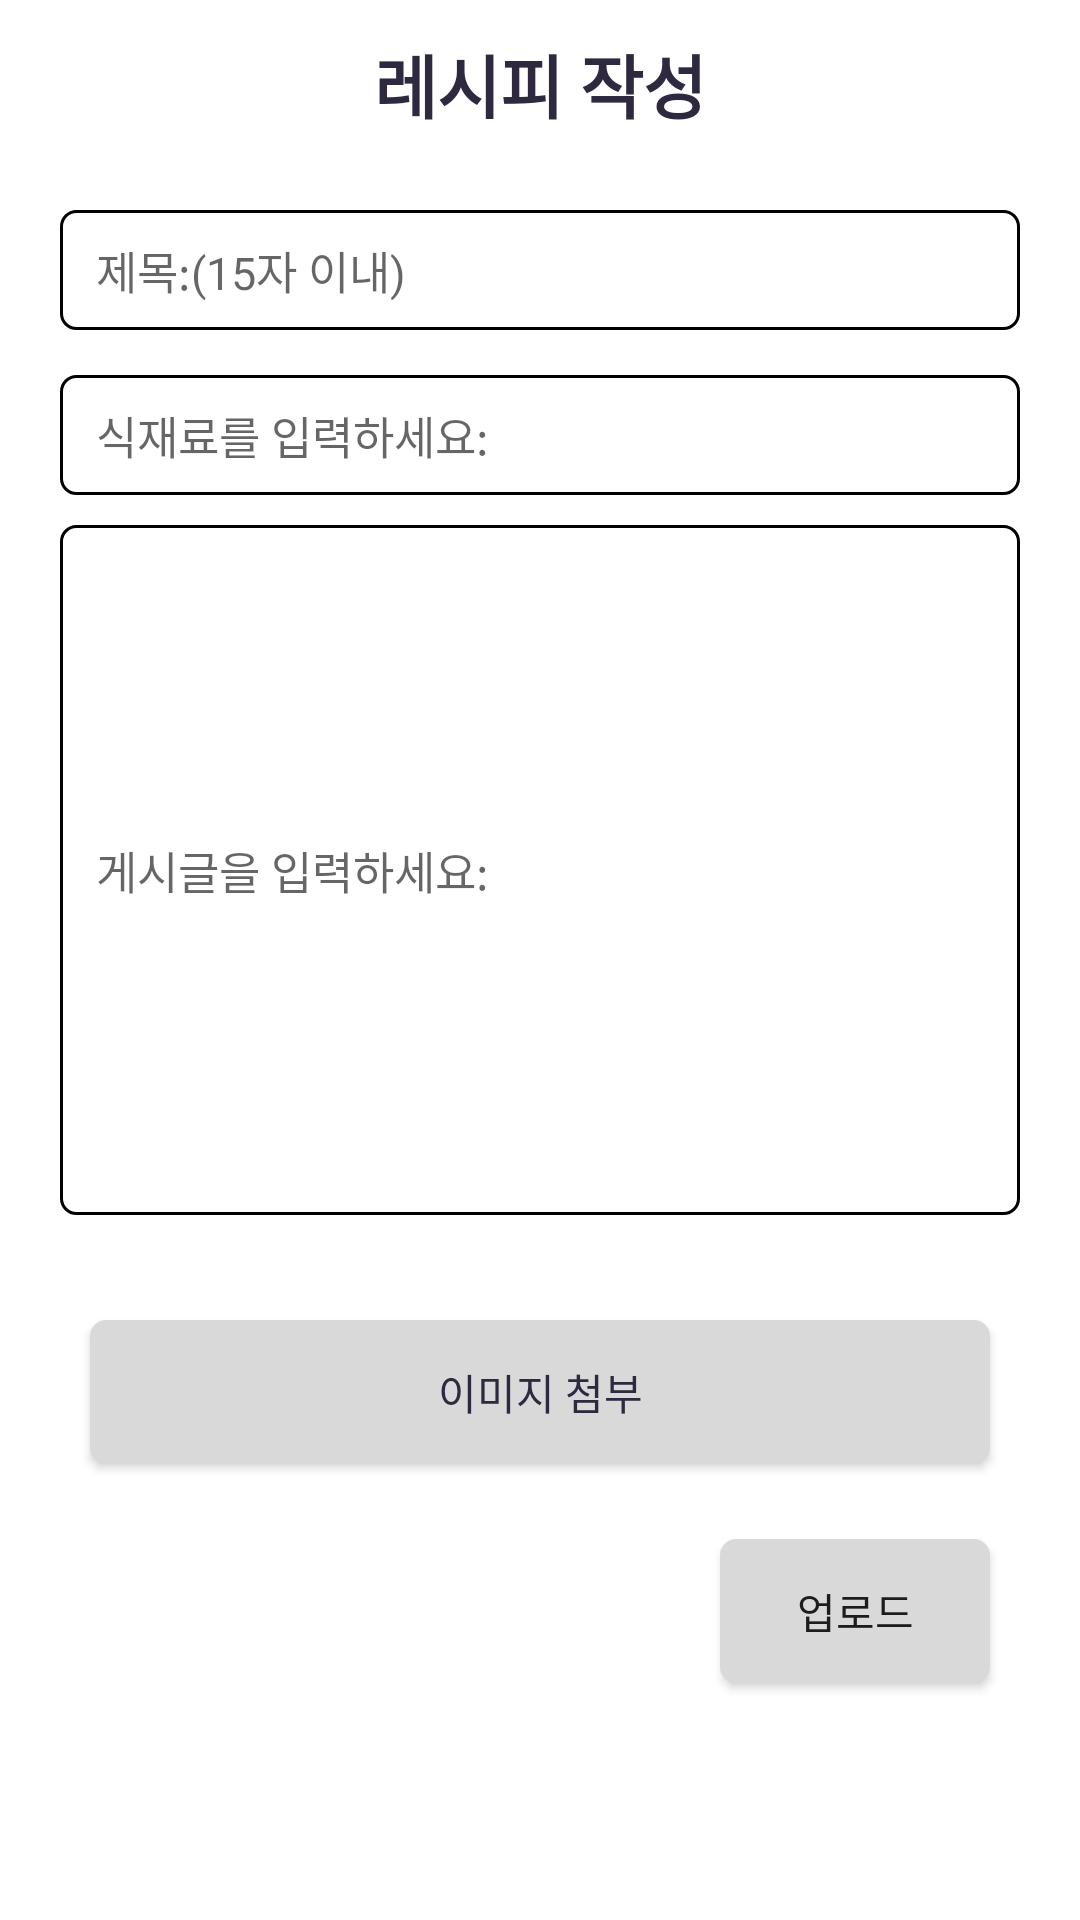

Android layout source for this screen:
<!-- AndroidManifest.xml: application theme Theme.Yorieter -->
<!-- res/layout/fragment_post.xml -->
<?xml version="1.0" encoding="utf-8"?>
<androidx.constraintlayout.widget.ConstraintLayout
    xmlns:android="http://schemas.android.com/apk/res/android"
    android:layout_width="match_parent"
    android:layout_height="match_parent"
    android:layout_gravity="center"
    xmlns:app="http://schemas.android.com/apk/res-auto"
    android:background="@color/ic_yorieter_background">

    
    <androidx.appcompat.widget.Toolbar
        android:id="@+id/layout_post_top"
        android:layout_width="match_parent"
        android:layout_height="wrap_content"
        android:background="@color/ic_yorieter_background"
        app:layout_constraintTop_toTopOf="parent">

    <TextView
        android:layout_width="wrap_content"
        android:layout_height="wrap_content"
        android:text="레시피 작성"
        android:textColor="@color/subColor5"
        android:textStyle="bold"
        android:textSize="23sp"
        android:layout_marginTop="8dp"
        android:layout_gravity="center"/>
    </androidx.appcompat.widget.Toolbar>

    
    <ScrollView
        android:layout_width="match_parent"
        android:layout_height="match_parent"
        android:layout_marginTop="55dp"
        app:layout_constraintTop_toBottomOf="@+id/layout_post_top">

        <androidx.constraintlayout.widget.ConstraintLayout
            android:id="@+id/postFragment"
            android:layout_width="match_parent"
            android:layout_height="match_parent">

            <androidx.constraintlayout.widget.Guideline
                android:id="@+id/guideline1"
                android:layout_width="wrap_content"
                android:layout_height="wrap_content"
                android:orientation="vertical"
                android:background="@color/ic_yorieter_background"
                app:layout_constraintGuide_percent="0.05" />

            <androidx.constraintlayout.widget.Guideline
                android:id="@+id/guideline2"
                android:layout_width="wrap_content"
                android:layout_height="wrap_content"
                android:orientation="vertical"
                android:background="@color/ic_yorieter_background"
                app:layout_constraintGuide_percent="0.95" />

            <EditText
                android:id="@+id/post_title"
                android:layout_width="320dp"
                android:layout_height="40dp"
                android:layout_marginStart="15dp"
                android:layout_marginTop="15dp"
                android:layout_marginEnd="15dp"
                android:background="@drawable/text_round"
                android:hint="제목:(15자 이내)"
                android:inputType="text"
                android:textSize="15dp"
                android:paddingLeft="12dp"
                app:layout_constraintEnd_toEndOf="@id/guideline2"
                app:layout_constraintStart_toStartOf="@id/guideline1"
                app:layout_constraintTop_toTopOf="parent" />

            <EditText
                android:id="@+id/post_ingredients"
                android:layout_width="320dp"
                android:layout_height="40dp"
                android:layout_marginStart="15dp"
                android:layout_marginTop="15dp"
                android:layout_marginEnd="15dp"
                android:background="@drawable/text_round"
                android:hint="식재료를 입력하세요: "
                android:inputType="text"
                android:textSize="15dp"
                android:paddingLeft="12dp"
                app:layout_constraintEnd_toEndOf="@id/guideline2"
                app:layout_constraintStart_toStartOf="@id/guideline1"
                app:layout_constraintTop_toBottomOf="@+id/post_title" />

            <EditText
                android:id="@+id/post_context"
                android:layout_width="320dp"
                android:layout_height="230dp"
                android:layout_marginTop="10dp"
                android:hint="게시글을 입력하세요:"
                android:textSize="15dp"
                android:imeOptions="actionNone"
                android:paddingLeft="12dp"
                android:background="@drawable/text_round"
                app:layout_constraintStart_toStartOf="@id/guideline1"
                app:layout_constraintEnd_toEndOf="@id/guideline2"
                android:layout_marginStart="15dp"
                android:layout_marginEnd="15dp"
                app:layout_constraintTop_toBottomOf="@+id/post_ingredients" />































            <LinearLayout
                android:id="@+id/layout_photo"
                android:layout_width="wrap_content"
                android:layout_height="wrap_content"
                app:layout_constraintTop_toBottomOf="@+id/post_context"
                app:layout_constraintStart_toStartOf="@id/guideline1"
                android:layout_marginStart="25dp"
                android:layout_marginTop="15dp">

            <ImageView
                android:id="@+id/recipe_img_iv"
                android:layout_width="80dp"
                android:layout_height="80dp"
                app:layout_constraintTop_toBottomOf="@+id/post_context"
                app:layout_constraintStart_toStartOf="@id/guideline1"
                android:layout_marginStart="25dp"
                android:layout_marginTop="15dp"
                android:visibility="gone"
                />
            </LinearLayout>
            <android.widget.Button
                android:id="@+id/add_img_btn"
                android:layout_width="300dp"
                android:layout_height="wrap_content"
                android:layout_gravity="center_horizontal"
                android:layout_margin="20dp"
                android:layout_marginEnd="10dp"
                android:background="@drawable/button_round"
                android:backgroundTint="@color/gray"
                android:text="이미지 첨부"
                android:textColor="@color/subColor5"
                app:layout_constraintStart_toStartOf="@id/guideline1"
                app:layout_constraintEnd_toEndOf="@id/guideline2"
                app:layout_constraintTop_toBottomOf="@+id/layout_photo" />

            <android.widget.Button
                android:id="@+id/add_post_btn"
                android:layout_width="90dp"
                android:layout_height="wrap_content"
                android:layout_marginTop="25dp"
                android:layout_marginBottom="15dp"
                android:background="@drawable/button_round"
                android:text="업로드"
                app:layout_constraintEnd_toEndOf="@+id/add_img_btn"
                app:layout_constraintTop_toBottomOf="@+id/add_img_btn"
                app:layout_constraintBottom_toBottomOf="parent"/>
                         

        </androidx.constraintlayout.widget.ConstraintLayout>
    </ScrollView>

</androidx.constraintlayout.widget.ConstraintLayout>
<!-- resources referenced by this layout -->
<resources>
  <color name="black">#FF000000</color>
  <color name="gray">#D9D9D9</color>
  <color name="ic_yorieter_background">@color/white</color>
  <color name="subColor5">#2E293E</color>
  <!-- drawable button_round (drawable) -->
  <?xml version="1.0" encoding="utf-8"?>
  <shape xmlns:android="http://schemas.android.com/apk/res/android"
      android:padding="10dp"
      android:shape="rectangle">
  
      <stroke android:width="1dp"
          android:color="@color/gray" />
  
      <solid android:color="@color/gray"/>
      <corners
          android:bottomLeftRadius="5dp"
          android:bottomRightRadius="5dp"
          android:topLeftRadius="5dp"
          android:topRightRadius="5dp" />
  
  </shape>
  <!-- drawable text_round (drawable) -->
  <?xml version="1.0" encoding="utf-8"?>
  <shape xmlns:android="http://schemas.android.com/apk/res/android"
      android:padding="10dp"
      android:shape="rectangle">
  
      <stroke android:width="1dp"
          android:color="@color/black" />
  
      <solid android:color="@color/white"/>
      <corners
          android:bottomLeftRadius="5dp"
          android:bottomRightRadius="5dp"
          android:topLeftRadius="5dp"
          android:topRightRadius="5dp" />
  
  </shape>
  <style name="Theme.Yorieter" parent="Base.Theme.Yorieter" />
  <color name="white">#FFFFFFFF</color>
  <style name="Base.Theme.Yorieter" parent="Theme.MaterialComponents.DayNight.NoActionBar"> // 커스텀 디자인을 위해
          
          
      </style>
</resources>
